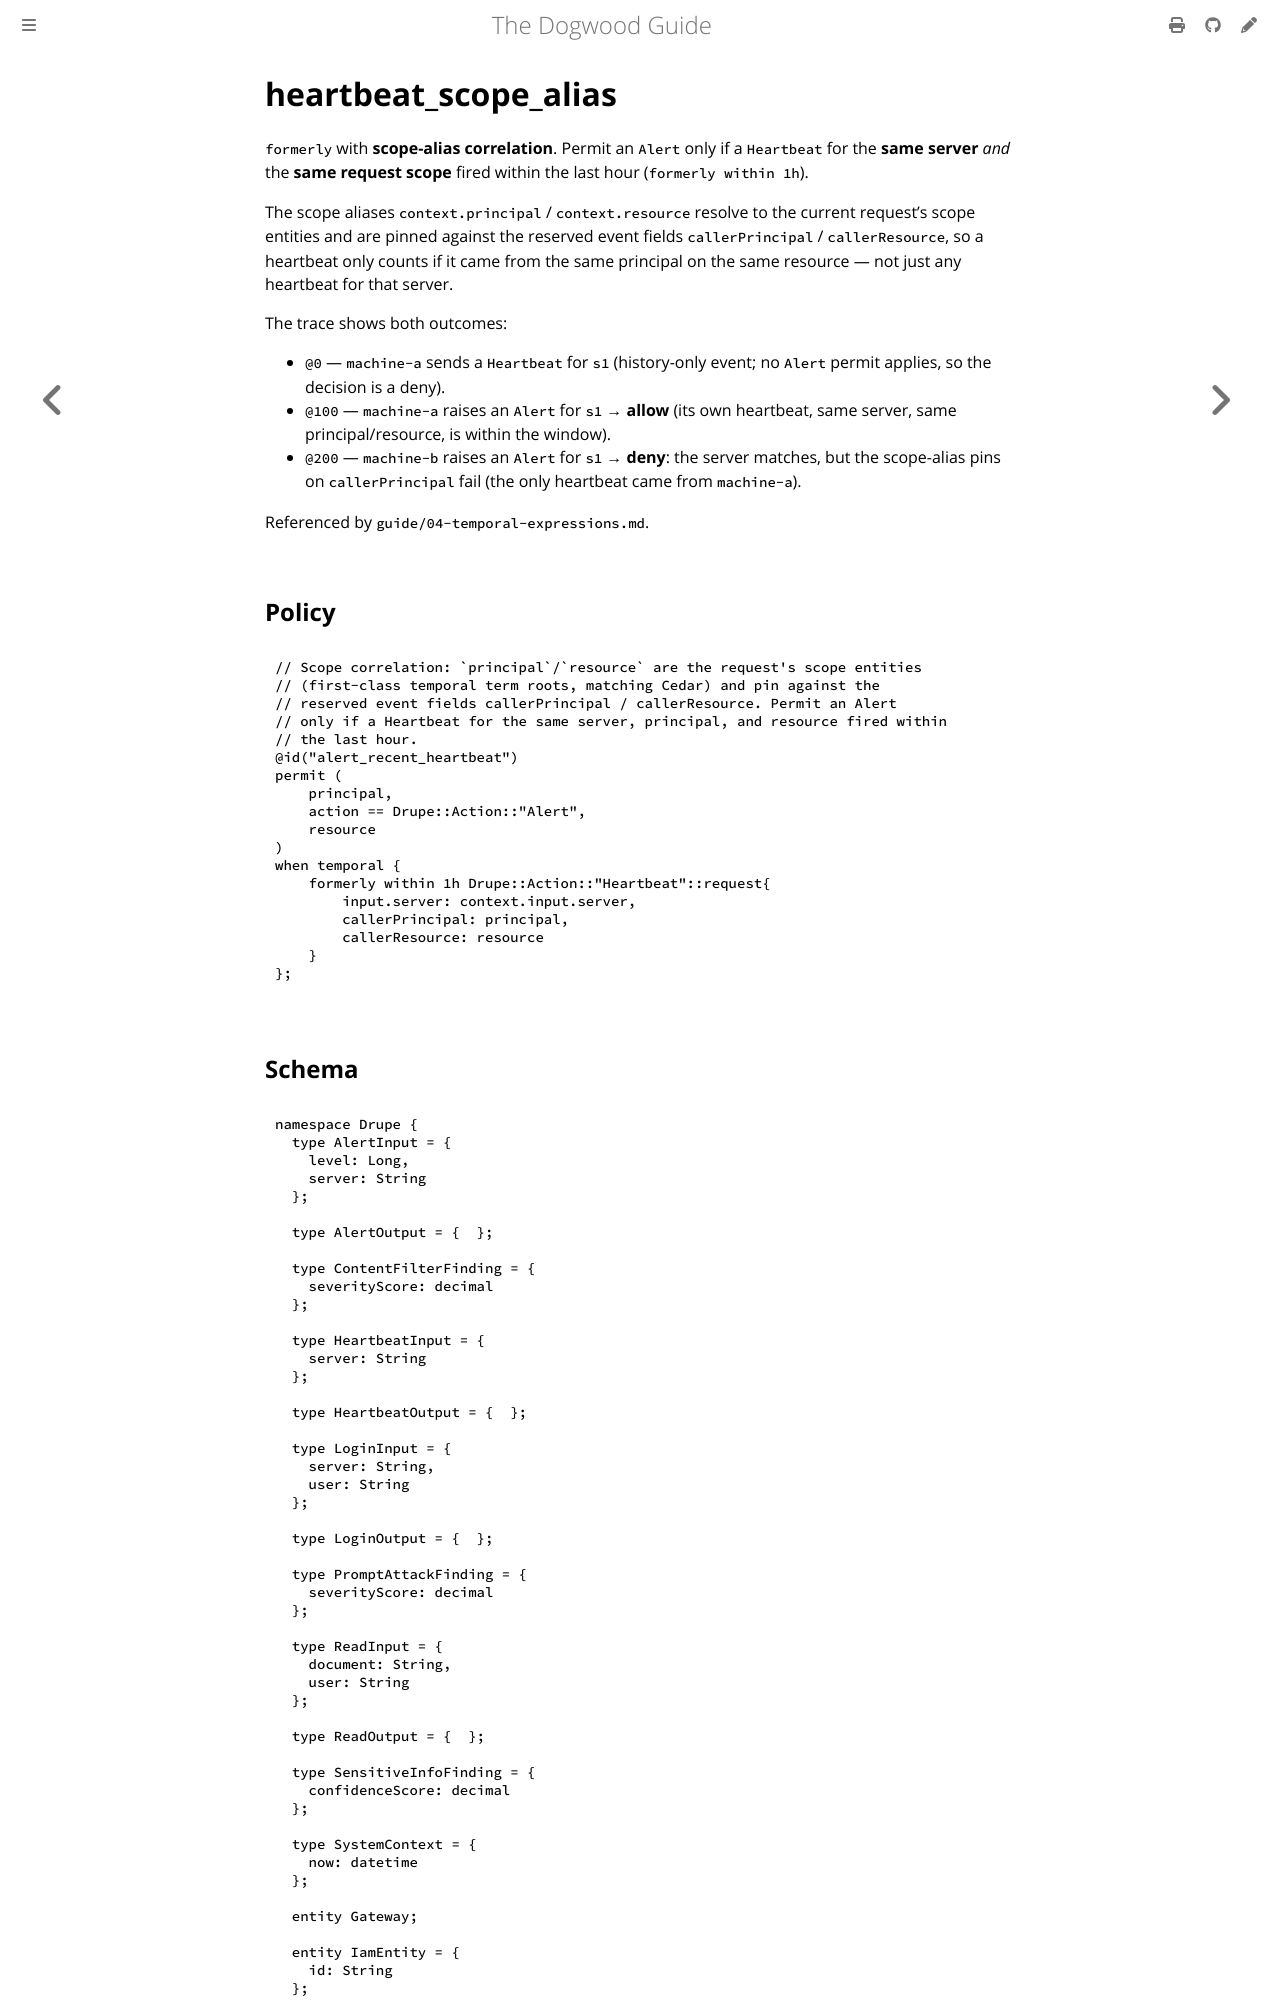

repository: edwardbenitez/dogwood-demo · page: examples/heartbeat_scope_alias.html · generator: mdbook

# heartbeat_scope_alias

`formerly` with **scope-alias correlation**. Permit an `Alert` only if a
`Heartbeat` for the **same server** *and* the **same request scope** fired
within the last hour (`formerly within 1h`).
